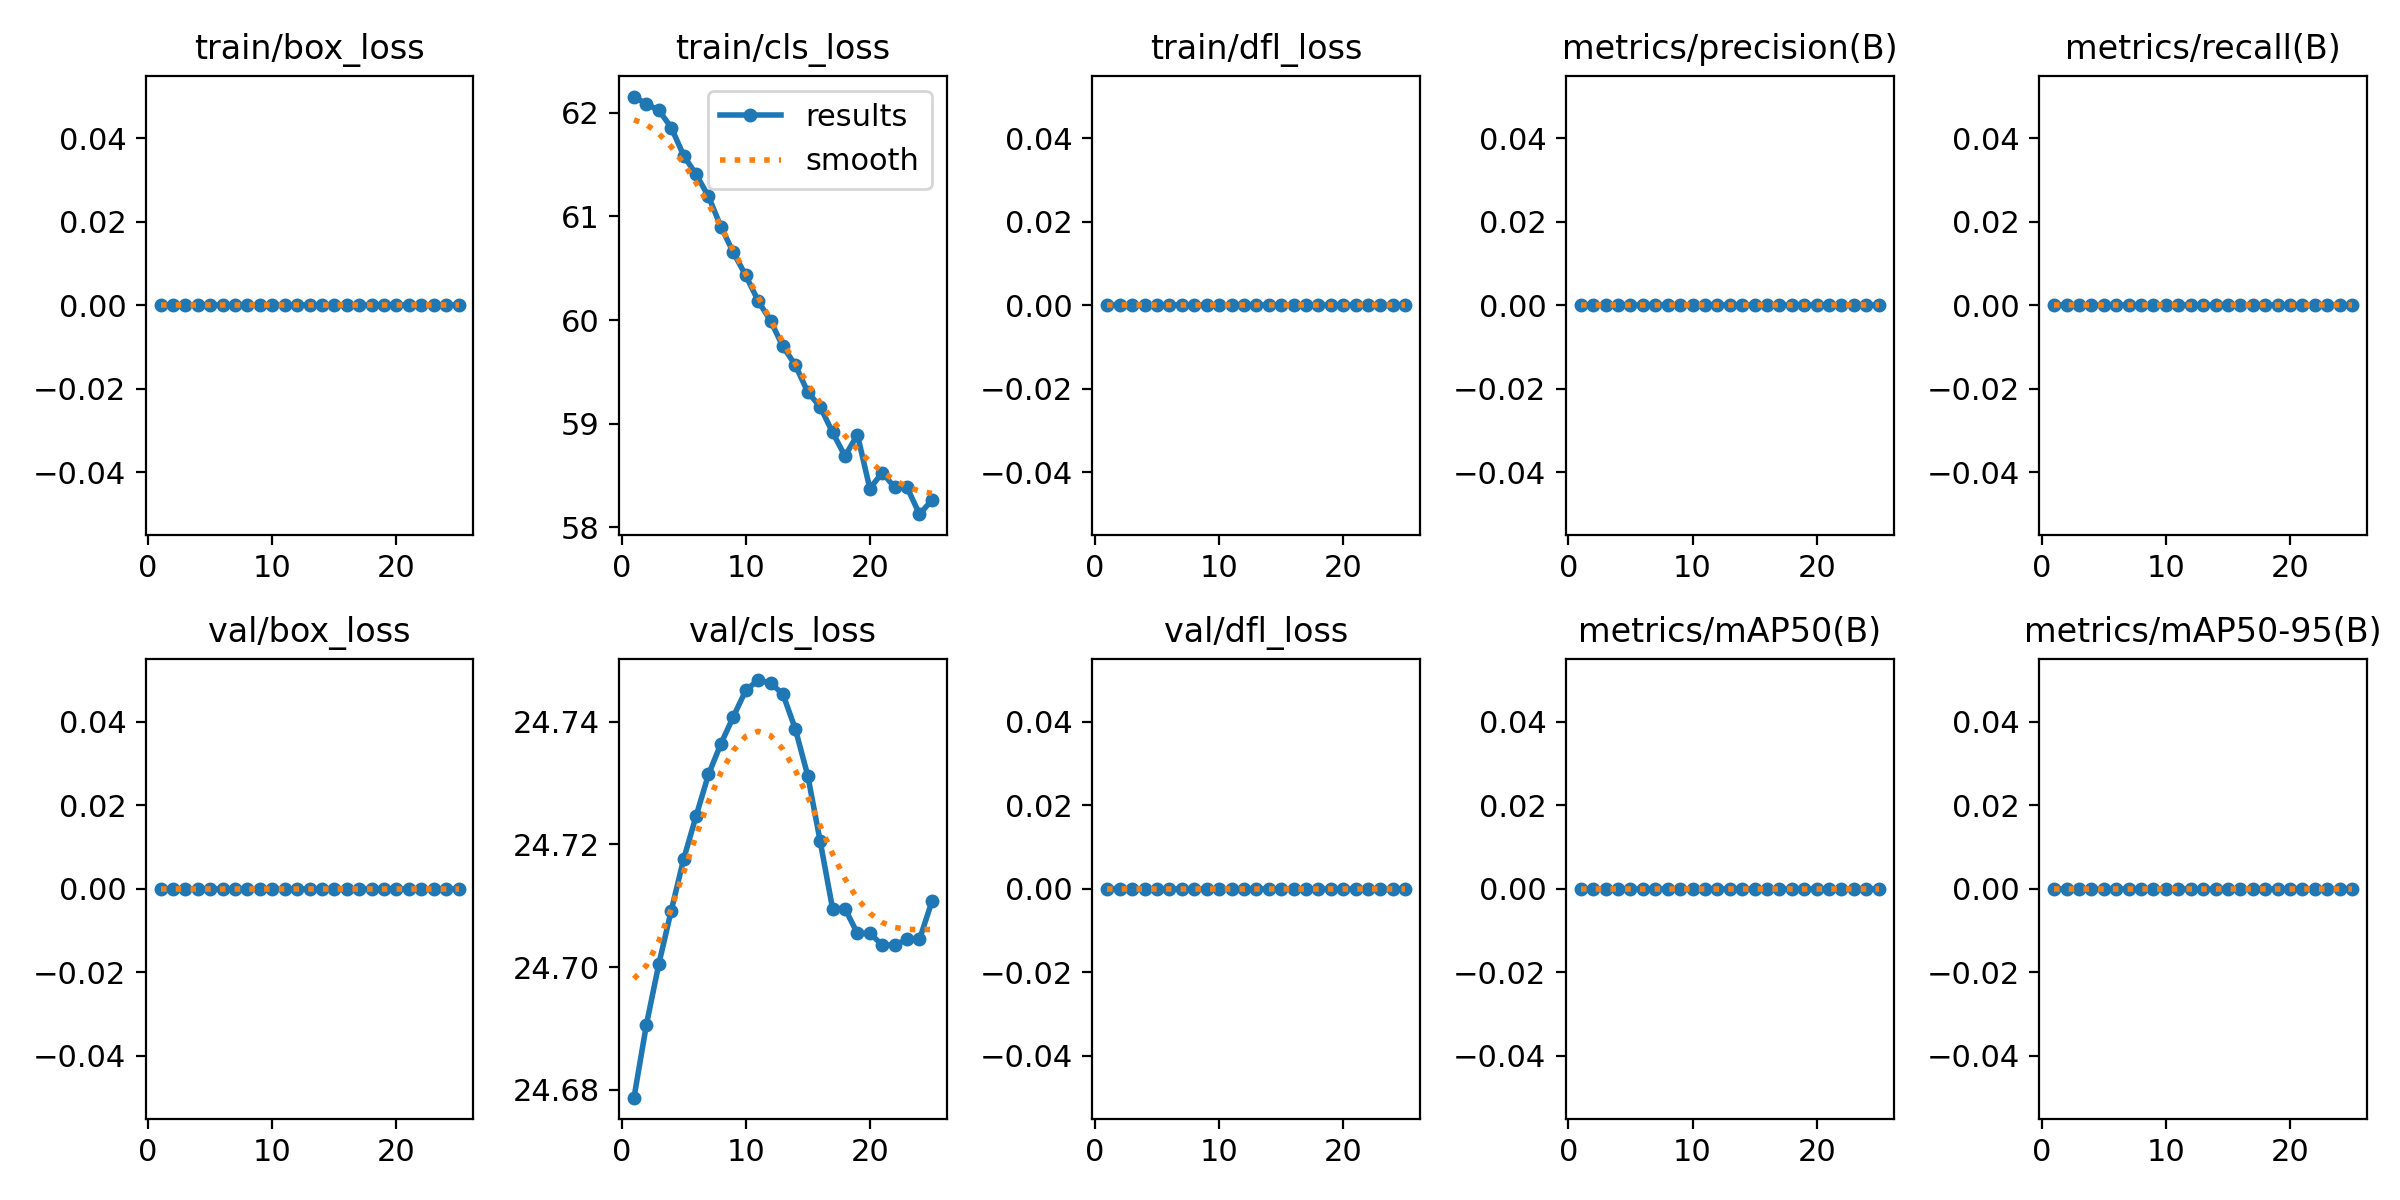

The file beside this chart, header and first rows:
epoch, time, train/box_loss, train/cls_loss, train/dfl_loss, metrics/precision(B), metrics/recall(B), metrics/mAP50(B), metrics/mAP50-95(B), val/box_loss, val/cls_loss, val/dfl_loss, lr/pg0, lr/pg1, lr/pg2
1, 3.814, 0, 62.16, 0, 0, 0, 0, 0, 0, 24.68, 0, 0, 0, 0
2, 7.824, 0, 62.09, 0, 0, 0, 0, 0, 0, 24.69, 0, 1.2005e-05, 1.2005e-05, 1.2005e-05
3, 11.71, 0, 62.03, 0, 0, 0, 0, 0, 0, 24.7, 0, 2.302e-05, 2.302e-05, 2.302e-05
4, 15.05, 0, 61.86, 0, 0, 0, 0, 0, 0, 24.71, 0, 3.3045e-05, 3.3045e-05, 3.3045e-05
5, 18.64, 0, 61.59, 0, 0, 0, 0, 0, 0, 24.72, 0, 4.208e-05, 4.208e-05, 4.208e-05
6, 22.58, 0, 61.41, 0, 0, 0, 0, 0, 0, 24.72, 0, 5.0125e-05, 5.0125e-05, 5.0125e-05
7, 26.54, 0, 61.19, 0, 0, 0, 0, 0, 0, 24.73, 0, 5.718e-05, 5.718e-05, 5.718e-05
8, 30.32, 0, 60.9, 0, 0, 0, 0, 0, 0, 24.74, 0, 6.3245e-05, 6.3245e-05, 6.3245e-05
9, 34.44, 0, 60.65, 0, 0, 0, 0, 0, 0, 24.74, 0, 6.832e-05, 6.832e-05, 6.832e-05
10, 38.84, 0, 60.43, 0, 0, 0, 0, 0, 0, 24.75, 0, 7.2405e-05, 7.2405e-05, 7.2405e-05
11, 44.07, 0, 60.19, 0, 0, 0, 0, 0, 0, 24.75, 0, 7.55e-05, 7.55e-05, 7.55e-05
12, 48.3, 0, 59.99, 0, 0, 0, 0, 0, 0, 24.75, 0, 7.7605e-05, 7.7605e-05, 7.7605e-05
13, 52.56, 0, 59.74, 0, 0, 0, 0, 0, 0, 24.74, 0, 7.872e-05, 7.872e-05, 7.872e-05
14, 56.85, 0, 59.56, 0, 0, 0, 0, 0, 0, 24.74, 0, 7.8845e-05, 7.8845e-05, 7.8845e-05
15, 62.5, 0, 59.3, 0, 0, 0, 0, 0, 0, 24.73, 0, 7.798e-05, 7.798e-05, 7.798e-05
16, 66.78, 0, 59.16, 0, 0, 0, 0, 0, 0, 24.72, 0, 7.6125e-05, 7.6125e-05, 7.6125e-05
17, 70.88, 0, 58.92, 0, 0, 0, 0, 0, 0, 24.71, 0, 7.328e-05, 7.328e-05, 7.328e-05
18, 76.87, 0, 58.69, 0, 0, 0, 0, 0, 0, 24.71, 0, 6.9445e-05, 6.9445e-05, 6.9445e-05
19, 81.54, 0, 58.89, 0, 0, 0, 0, 0, 0, 24.71, 0, 6.462e-05, 6.462e-05, 6.462e-05
20, 85.51, 0, 58.37, 0, 0, 0, 0, 0, 0, 24.71, 0, 5.8805e-05, 5.8805e-05, 5.8805e-05
21, 89.9, 0, 58.53, 0, 0, 0, 0, 0, 0, 24.7, 0, 5.2e-05, 5.2e-05, 5.2e-05
22, 93.71, 0, 58.39, 0, 0, 0, 0, 0, 0, 24.7, 0, 4.4205e-05, 4.4205e-05, 4.4205e-05
23, 98.41, 0, 58.38, 0, 0, 0, 0, 0, 0, 24.7, 0, 3.542e-05, 3.542e-05, 3.542e-05
24, 102.5, 0, 58.13, 0, 0, 0, 0, 0, 0, 24.7, 0, 2.5645e-05, 2.5645e-05, 2.5645e-05
25, 108.2, 0, 58.26, 0, 0, 0, 0, 0, 0, 24.71, 0, 1.488e-05, 1.488e-05, 1.488e-05
